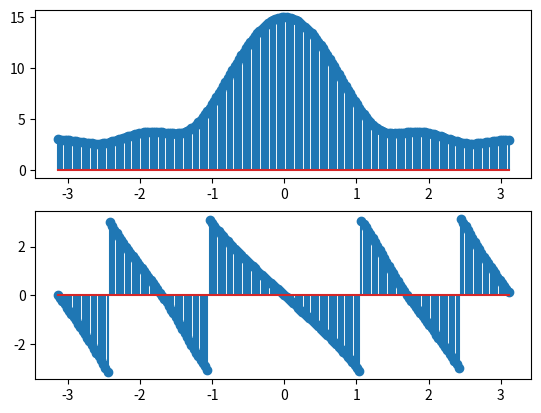

Here is the Python script that generated this plot:
from matplotlib import pyplot as plt
import numpy as np
w=np.arange(-np.pi,np.pi,0.01*np.pi)
x=[1,2,3,4,5]
for i in range(0,len(w)):
	s=0
	for n in range(0,len(x)):
		s=s+x[n]*np.e**(-1*1j*w*n)
x=s
plt.subplot(211)
plt.stem(w,np.abs(x))
plt.subplot(212)
plt.stem(w,np.angle(x))
plt.show()

